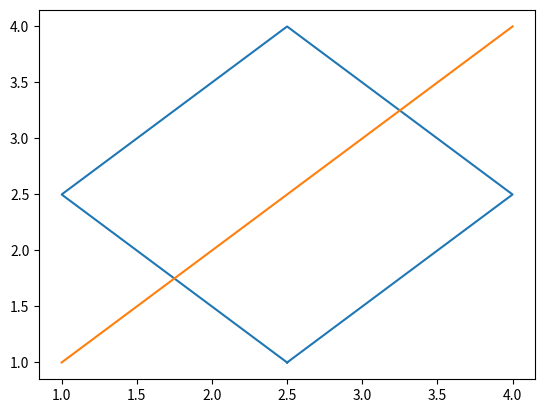

Write the Python code that produced this figure.
import matplotlib.pyplot as plt

plt.plot([2.5, 1, 2.5, 4, 2.5],
		[1, 2.5, 4, 2.5, 1])

plt.plot([1, 2, 3, 4], [1, 2, 3, 4])
